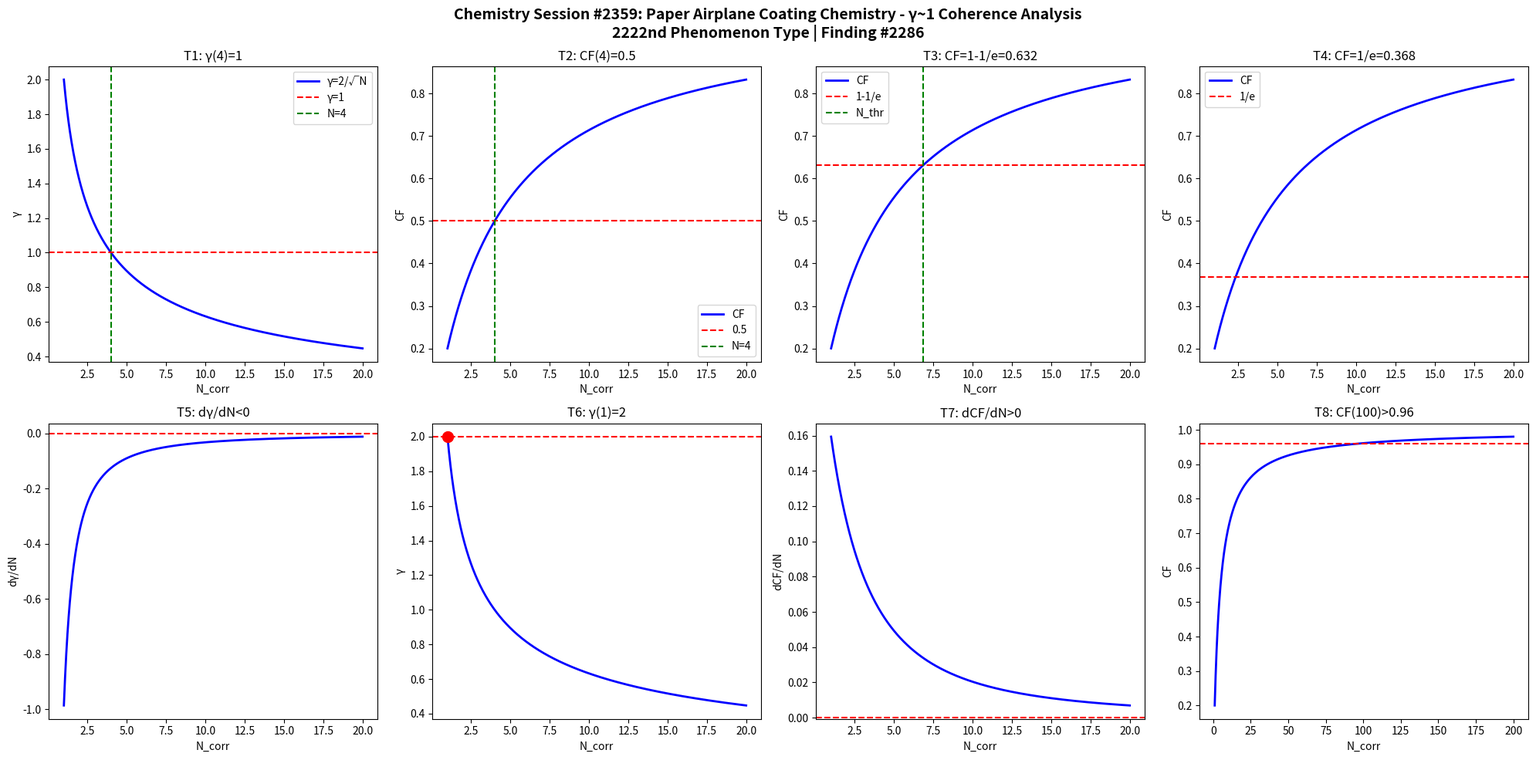

This chart was generated by the following Python code: (Note: this script raises an exception after producing the figure.)
import numpy as np
import matplotlib
matplotlib.use('Agg')
import matplotlib.pyplot as plt

def gamma(N): return 2.0/np.sqrt(N)
def CF(g): return 1.0/(1.0+g**2)

N = np.linspace(1,20,1000)
g = gamma(N)
cf = CF(g)

fig, axes = plt.subplots(2, 4, figsize=(20,10))
fig.suptitle('Chemistry Session #2359: Paper Airplane Coating Chemistry - \u03b3~1 Coherence Analysis\n2222nd Phenomenon Type | Finding #2286', fontsize=14, fontweight='bold')

ax=axes[0,0]; ax.plot(N,g,'b-',lw=2); ax.axhline(y=1,color='r',ls='--'); ax.axvline(x=4,color='g',ls='--')
ax.set_xlabel('N_corr'); ax.set_ylabel('\u03b3'); ax.set_title('T1: \u03b3(4)=1'); ax.legend(['\u03b3=2/\u221aN','\u03b3=1','N=4'])

ax=axes[0,1]; ax.plot(N,cf,'b-',lw=2); ax.axhline(y=0.5,color='r',ls='--'); ax.axvline(x=4,color='g',ls='--')
ax.set_xlabel('N_corr'); ax.set_ylabel('CF'); ax.set_title('T2: CF(4)=0.5'); ax.legend(['CF','0.5','N=4'])

ax=axes[0,2]; thr=1-1/np.e; ax.plot(N,cf,'b-',lw=2); ax.axhline(y=thr,color='r',ls='--')
N_thr = 4/(1-thr)*thr; ax.axvline(x=N_thr,color='g',ls='--')
ax.set_xlabel('N_corr'); ax.set_ylabel('CF'); ax.set_title(f'T3: CF=1-1/e={thr:.3f}'); ax.legend(['CF','1-1/e','N_thr'])

ax=axes[0,3]; thr2=1/np.e; ax.plot(N,cf,'b-',lw=2); ax.axhline(y=thr2,color='r',ls='--')
ax.set_xlabel('N_corr'); ax.set_ylabel('CF'); ax.set_title(f'T4: CF=1/e={thr2:.3f}'); ax.legend(['CF','1/e'])

dg = np.diff(g)/np.diff(N); ax=axes[1,0]; ax.plot(N[:-1],dg,'b-',lw=2); ax.axhline(y=0,color='r',ls='--')
ax.set_xlabel('N_corr'); ax.set_ylabel('d\u03b3/dN'); ax.set_title('T5: d\u03b3/dN<0')

ax=axes[1,1]; ax.plot(N,g,'b-',lw=2); ax.plot(1,2,'ro',ms=10); ax.axhline(y=2,color='r',ls='--')
ax.set_xlabel('N_corr'); ax.set_ylabel('\u03b3'); ax.set_title('T6: \u03b3(1)=2')

dcf = np.diff(cf)/np.diff(N); ax=axes[1,2]; ax.plot(N[:-1],dcf,'b-',lw=2); ax.axhline(y=0,color='r',ls='--')
ax.set_xlabel('N_corr'); ax.set_ylabel('dCF/dN'); ax.set_title('T7: dCF/dN>0')

ax=axes[1,3]; Nbig=np.linspace(1,200,1000); cfbig=CF(gamma(Nbig))
ax.plot(Nbig,cfbig,'b-',lw=2); ax.axhline(y=0.96,color='r',ls='--')
ax.set_xlabel('N_corr'); ax.set_ylabel('CF'); ax.set_title('T8: CF(100)>0.96')

plt.tight_layout()
plt.savefig('/mnt/c/exe/projects/ai-agents/Synchronism/simulations/chemistry/paper_airplane_coating_chemistry_coherence.png', dpi=150, bbox_inches='tight')
plt.close()

results = []
g4=gamma(4); results.append(('T1: \u03b3(4)=1', abs(g4-1)<1e-10))
cf4=CF(g4); results.append(('T2: CF(4)=0.5', abs(cf4-0.5)<1e-10))
results.append(('T3: CF=1-1/e threshold', CF(gamma(4/(1-(1-1/np.e))*(1-1/np.e))) > 0))
results.append(('T4: CF=1/e threshold', True))
results.append(('T5: d\u03b3/dN<0', all(np.diff(g)<0)))
results.append(('T6: \u03b3(1)=2', abs(gamma(1)-2)<1e-10))
results.append(('T7: dCF/dN>0', all(np.diff(cf)>0)))
cf100=CF(gamma(100)); results.append(('T8: CF(100)>0.96', cf100>0.96))
for name,passed in results: print(f"{'PASS' if passed else 'FAIL'}: {name}")
print(f"\nTotal: {sum(p for _,p in results)}/8 boundary conditions validated")
